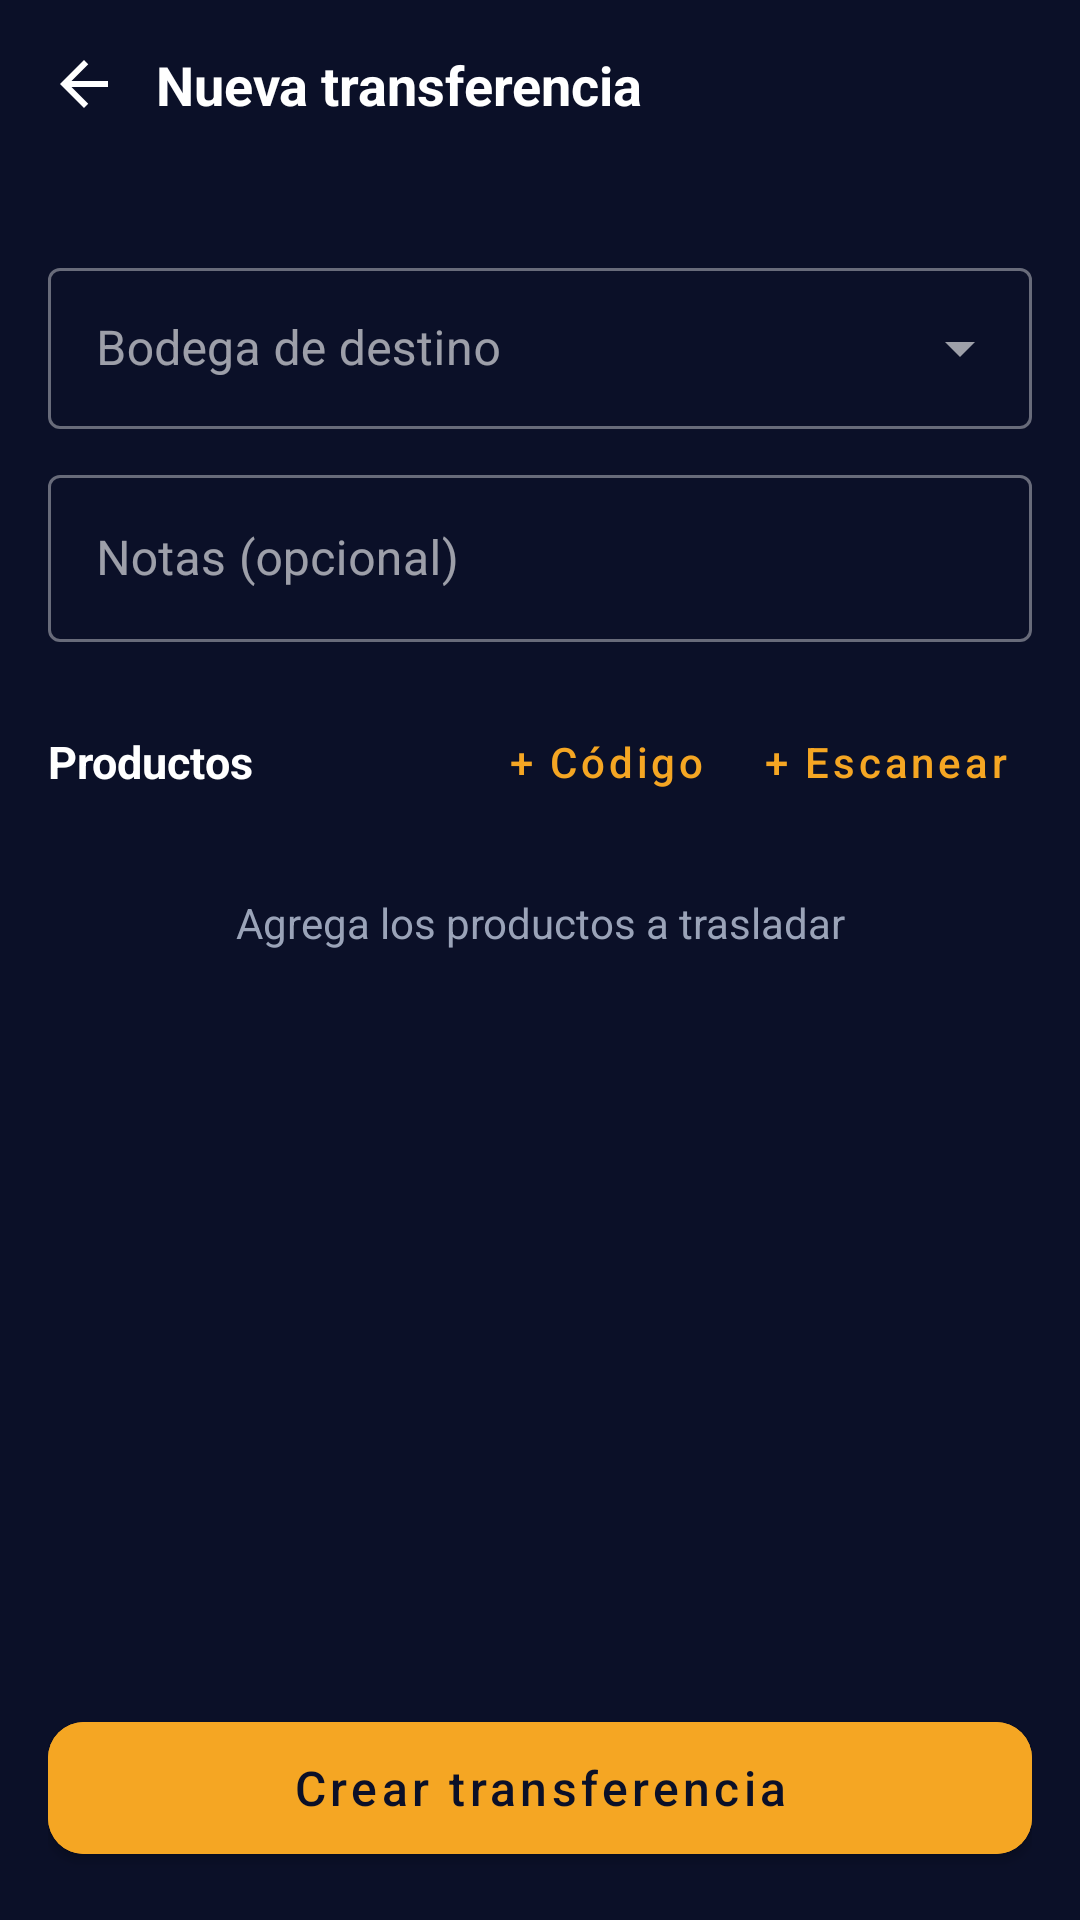

Layout XML and referenced resources for this Android screen:
<!-- AndroidManifest.xml: application theme Theme.ERPBodega -->
<!-- res/layout/activity_transfer_form.xml -->
<?xml version="1.0" encoding="utf-8"?>
<LinearLayout xmlns:android="http://schemas.android.com/apk/res/android"
    xmlns:app="http://schemas.android.com/apk/res-auto"
    android:layout_width="match_parent"
    android:layout_height="match_parent"
    android:background="@color/surface_background"
    android:orientation="vertical"
    android:padding="16dp">

    
    <LinearLayout
        android:layout_width="match_parent"
        android:layout_height="wrap_content"
        android:layout_marginBottom="16dp"
        android:gravity="center_vertical"
        android:orientation="horizontal">

        <ImageView
            android:id="@+id/btnBack"
            android:layout_width="24dp"
            android:layout_height="24dp"
            android:background="?attr/selectableItemBackgroundBorderless"
            android:contentDescription="@string/cd_back"
            android:src="@drawable/ic_arrow_back_24"
            app:tint="@color/text_primary" />

        <TextView
            android:layout_width="0dp"
            android:layout_height="wrap_content"
            android:layout_marginStart="12dp"
            android:layout_weight="1"
            android:text="@string/transfer_new"
            android:textColor="@color/text_primary"
            android:textSize="18sp"
            android:textStyle="bold" />
    </LinearLayout>

    <TextView
        android:id="@+id/tvOrigin"
        android:layout_width="match_parent"
        android:layout_height="wrap_content"
        android:layout_marginBottom="10dp"
        android:textColor="@color/text_secondary"
        android:textSize="13sp" />

    <com.google.android.material.textfield.TextInputLayout
        style="@style/Widget.MaterialComponents.TextInputLayout.OutlinedBox.ExposedDropdownMenu"
        android:layout_width="match_parent"
        android:layout_height="wrap_content"
        android:hint="@string/transfer_destination">

        <AutoCompleteTextView
            android:id="@+id/actDestination"
            android:layout_width="match_parent"
            android:layout_height="wrap_content"
            android:inputType="none"
            android:padding="16dp"
            android:textColor="@color/text_primary" />
    </com.google.android.material.textfield.TextInputLayout>

    <com.google.android.material.textfield.TextInputLayout
        style="@style/Widget.MaterialComponents.TextInputLayout.OutlinedBox"
        android:layout_width="match_parent"
        android:layout_height="wrap_content"
        android:layout_marginTop="10dp"
        android:hint="@string/adjustment_notes">

        <com.google.android.material.textfield.TextInputEditText
            android:id="@+id/etNotes"
            android:layout_width="match_parent"
            android:layout_height="wrap_content"
            android:inputType="textCapSentences" />
    </com.google.android.material.textfield.TextInputLayout>

    <LinearLayout
        android:layout_width="match_parent"
        android:layout_height="wrap_content"
        android:layout_marginTop="16dp"
        android:gravity="center_vertical"
        android:orientation="horizontal">

        <TextView
            android:layout_width="0dp"
            android:layout_height="wrap_content"
            android:layout_weight="1"
            android:text="@string/transfer_products"
            android:textColor="@color/text_primary"
            android:textSize="15sp"
            android:textStyle="bold" />

        <com.google.android.material.button.MaterialButton
            android:id="@+id/btnAddByCode"
            style="@style/Widget.MaterialComponents.Button.TextButton"
            android:layout_width="wrap_content"
            android:layout_height="wrap_content"
            android:text="@string/transfer_add_code"
            android:textAllCaps="false"
            android:textColor="@color/text_accent" />

        <com.google.android.material.button.MaterialButton
            android:id="@+id/btnAddByScan"
            style="@style/Widget.MaterialComponents.Button.TextButton"
            android:layout_width="wrap_content"
            android:layout_height="wrap_content"
            android:text="@string/transfer_add_scan"
            android:textAllCaps="false"
            android:textColor="@color/text_accent" />
    </LinearLayout>

    <TextView
        android:id="@+id/tvNoLines"
        android:layout_width="match_parent"
        android:layout_height="wrap_content"
        android:gravity="center"
        android:padding="20dp"
        android:text="@string/transfer_no_lines"
        android:textColor="@color/text_secondary" />

    <androidx.recyclerview.widget.RecyclerView
        android:id="@+id/rvLines"
        android:layout_width="match_parent"
        android:layout_height="0dp"
        android:layout_marginTop="8dp"
        android:layout_weight="1" />

    <ProgressBar
        android:id="@+id/progressBar"
        style="?android:attr/progressBarStyleHorizontal"
        android:layout_width="match_parent"
        android:layout_height="wrap_content"
        android:indeterminate="true"
        android:visibility="gone" />

    <com.google.android.material.button.MaterialButton
        android:id="@+id/btnSave"
        android:layout_width="match_parent"
        android:layout_height="56dp"
        android:layout_marginTop="8dp"
        android:backgroundTint="@color/accent_fill"
        android:text="@string/transfer_create"
        android:textAllCaps="false"
        android:textColor="@color/on_accent"
        android:textSize="16sp"
        app:cornerRadius="12dp" />
</LinearLayout>
<!-- resources referenced by this layout -->
<resources>
  <color name="accent_fill">#F5A623</color>
  <color name="on_accent">#0B1028</color>
  <color name="surface_background">#0B1028</color>
  <color name="text_accent">#F5A623</color>
  <color name="text_primary">#FFFFFF</color>
  <color name="text_secondary">#9AA3B8</color>
  <!-- drawable ic_arrow_back_24 (drawable) -->
  <?xml version="1.0" encoding="utf-8"?>
  <vector xmlns:android="http://schemas.android.com/apk/res/android"
      android:width="24dp" android:height="24dp"
      android:viewportWidth="24" android:viewportHeight="24"
      android:tint="?attr/colorControlNormal">
      <path android:fillColor="#FF000000"
          android:pathData="M20,11H7.83l5.59,-5.59L12,4l-8,8 8,8 1.41,-1.41L7.83,13H20v-2z" />
  </vector>
  <string name="adjustment_notes">Notas (opcional)</string>
  <string name="cd_back">Volver</string>
  <string name="transfer_add_code">+ Código</string>
  <string name="transfer_add_scan">+ Escanear</string>
  <string name="transfer_create">Crear transferencia</string>
  <string name="transfer_destination">Bodega de destino</string>
  <string name="transfer_new">Nueva transferencia</string>
  <string name="transfer_no_lines">Agrega los productos a trasladar</string>
  <string name="transfer_products">Productos</string>
  <style name="Theme.ERPBodega" parent="Theme.MaterialComponents.NoActionBar">
          <item name="colorPrimary">@color/accent_fill</item>
          <item name="colorPrimaryVariant">@color/accent_fill</item>
          <item name="colorOnPrimary">@color/on_accent</item>
  
          <item name="colorSecondary">@color/accent_fill</item>
          <item name="colorSecondaryVariant">@color/accent_fill</item>
          <item name="colorOnSecondary">@color/on_accent</item>
  
          
          <item name="colorSurface">@color/surface_input</item>
          <item name="colorOnSurface">@color/text_primary</item>
          <item name="colorOnBackground">@color/text_primary</item>
          <item name="android:textColorHint">@color/text_secondary</item>
  
          <item name="android:windowBackground">@color/surface_background</item>
          <item name="android:statusBarColor">@color/surface_background</item>
          <item name="android:windowLightStatusBar" tools:targetApi="m">false</item>
      </style>
  <color name="surface_input">#1C2547</color>
</resources>
